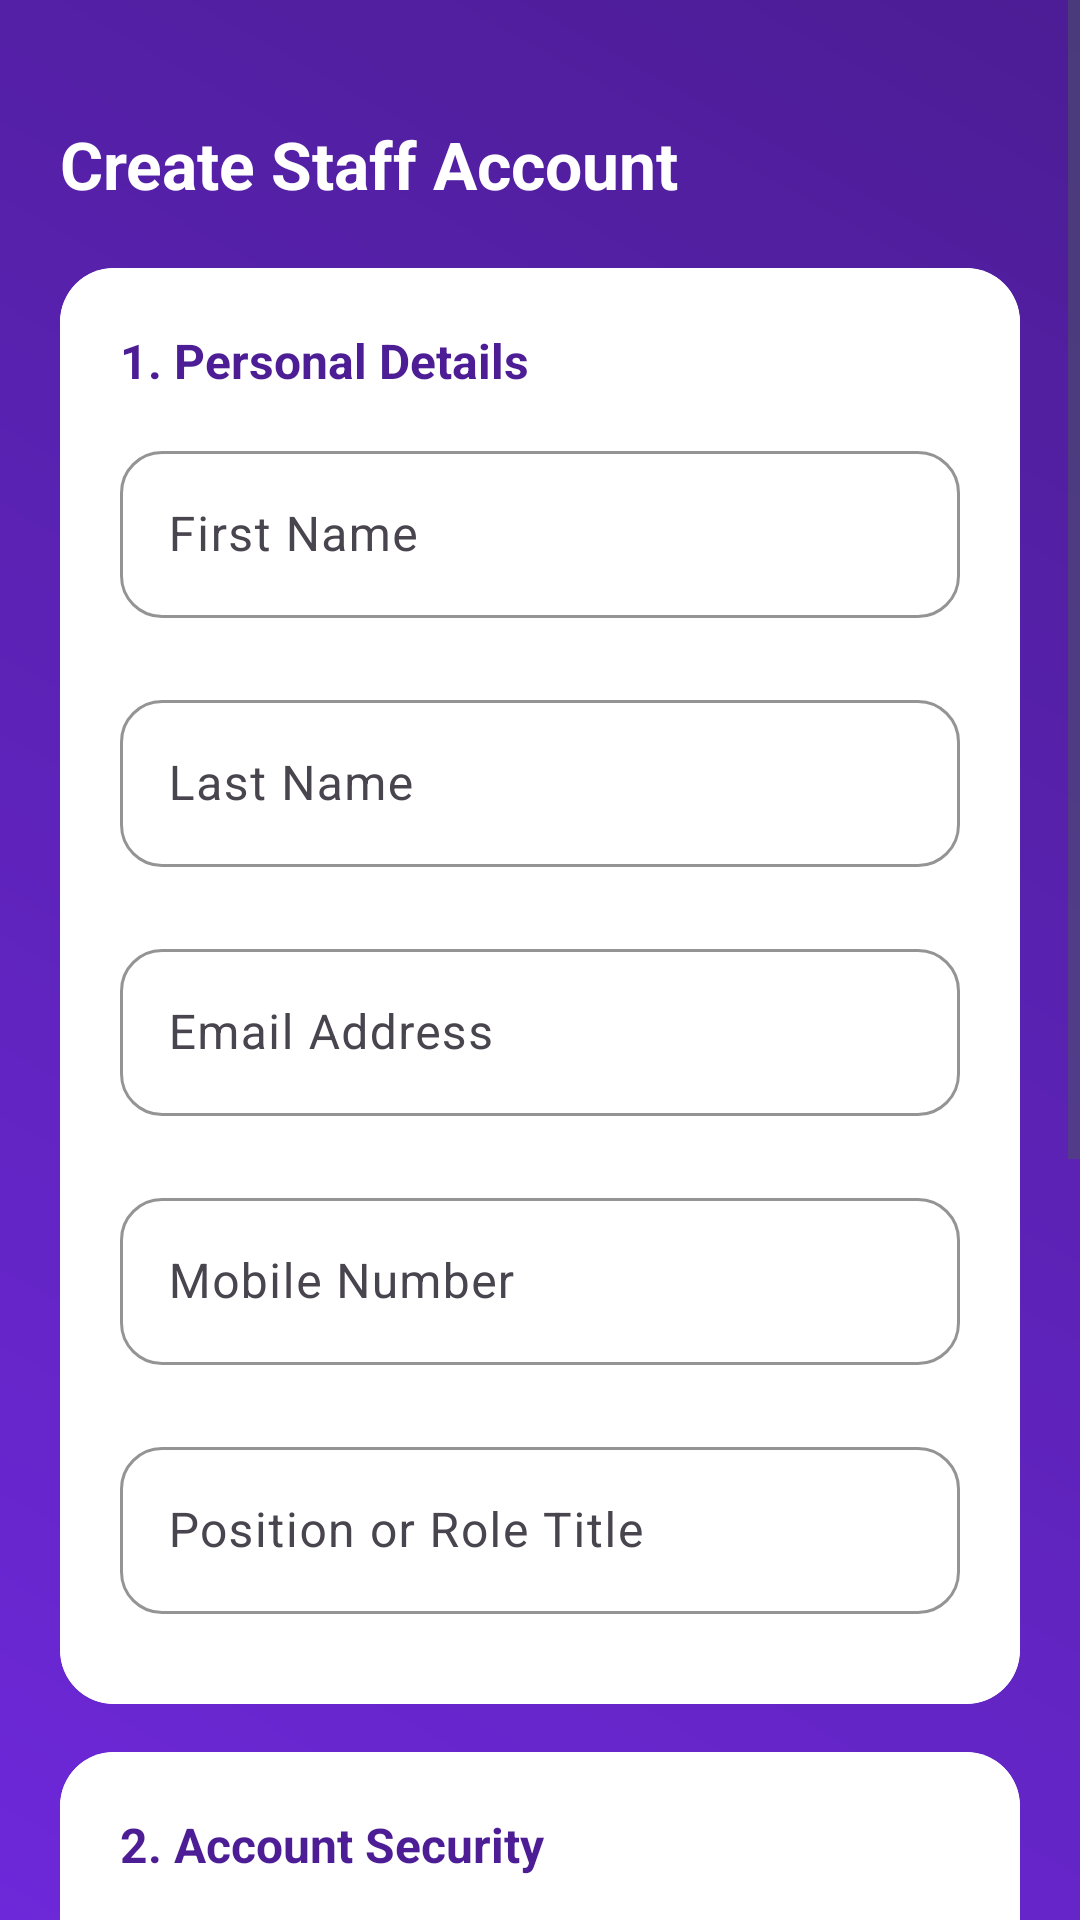

This screen was rendered from an Android layout file. Write that file and the resources it references.
<!-- AndroidManifest.xml: application theme Theme.PH232 -->
<!-- res/layout/activity_register_staff.xml -->
<?xml version="1.0" encoding="utf-8"?>
<ScrollView xmlns:android="http://schemas.android.com/apk/res/android"
    xmlns:app="http://schemas.android.com/apk/res-auto"
    android:layout_width="match_parent"
    android:layout_height="match_parent"
    android:background="@drawable/bg_lively_purple"
    android:fillViewport="true">

    <LinearLayout
        android:layout_width="match_parent"
        android:layout_height="wrap_content"
        android:orientation="vertical"
        android:padding="20dp">

        <TextView
            android:layout_width="wrap_content"
            android:layout_height="wrap_content"
            android:layout_marginTop="20dp"
            android:layout_marginBottom="20dp"
            android:text="Create Staff Account"
            android:textColor="@color/white"
            android:textSize="22sp"
            android:textStyle="bold" />

        <com.google.android.material.card.MaterialCardView
            android:layout_width="match_parent"
            android:layout_height="wrap_content"
            android:layout_marginBottom="16dp"
            app:cardCornerRadius="18dp"
            app:cardElevation="0dp">

            <LinearLayout
                android:layout_width="match_parent"
                android:layout_height="wrap_content"
                android:background="@color/white"
                android:orientation="vertical"
                android:padding="20dp">

                <TextView
                    android:layout_width="wrap_content"
                    android:layout_height="wrap_content"
                    android:layout_marginBottom="14dp"
                    android:text="1. Personal Details"
                    android:textColor="@color/purple_dark"
                    android:textSize="16sp"
                    android:textStyle="bold" />

                <com.google.android.material.textfield.TextInputLayout
                    style="@style/CustomInputStyle"
                    android:layout_width="match_parent"
                    android:layout_height="wrap_content"
                    android:layout_marginBottom="12dp"
                    android:hint="First Name">

                    <com.google.android.material.textfield.TextInputEditText
                        android:id="@+id/etStaffFirstName"
                        android:layout_width="match_parent"
                        android:layout_height="wrap_content"
                        android:background="@null"
                        android:inputType="textPersonName"
                        android:textColor="@color/black" />

                </com.google.android.material.textfield.TextInputLayout>

                <com.google.android.material.textfield.TextInputLayout
                    style="@style/CustomInputStyle"
                    android:layout_width="match_parent"
                    android:layout_height="wrap_content"
                    android:layout_marginBottom="12dp"
                    android:hint="Last Name">

                    <com.google.android.material.textfield.TextInputEditText
                        android:id="@+id/etStaffLastName"
                        android:layout_width="match_parent"
                        android:layout_height="wrap_content"
                        android:background="@null"
                        android:inputType="textPersonName"
                        android:textColor="@color/black" />

                </com.google.android.material.textfield.TextInputLayout>

                <com.google.android.material.textfield.TextInputLayout
                    style="@style/CustomInputStyle"
                    android:layout_width="match_parent"
                    android:layout_height="wrap_content"
                    android:layout_marginBottom="12dp"
                    android:hint="Email Address">

                    <com.google.android.material.textfield.TextInputEditText
                        android:id="@+id/etStaffEmail"
                        android:layout_width="match_parent"
                        android:layout_height="wrap_content"
                        android:background="@null"
                        android:inputType="textEmailAddress"
                        android:textColor="@color/black" />

                </com.google.android.material.textfield.TextInputLayout>

                <com.google.android.material.textfield.TextInputLayout
                    style="@style/CustomInputStyle"
                    android:layout_width="match_parent"
                    android:layout_height="wrap_content"
                    android:layout_marginBottom="12dp"
                    android:hint="Mobile Number">

                    <com.google.android.material.textfield.TextInputEditText
                        android:id="@+id/etStaffMobile"
                        android:layout_width="match_parent"
                        android:layout_height="wrap_content"
                        android:background="@null"
                        android:inputType="phone"
                        android:textColor="@color/black" />

                </com.google.android.material.textfield.TextInputLayout>

                <com.google.android.material.textfield.TextInputLayout
                    style="@style/CustomInputStyle"
                    android:layout_width="match_parent"
                    android:layout_height="wrap_content"
                    android:hint="Position or Role Title">

                    <com.google.android.material.textfield.TextInputEditText
                        android:id="@+id/etStaffPosition"
                        android:layout_width="match_parent"
                        android:layout_height="wrap_content"
                        android:background="@null"
                        android:inputType="textCapWords"
                        android:textColor="@color/black" />

                </com.google.android.material.textfield.TextInputLayout>

            </LinearLayout>

        </com.google.android.material.card.MaterialCardView>

        <com.google.android.material.card.MaterialCardView
            android:layout_width="match_parent"
            android:layout_height="wrap_content"
            android:layout_marginBottom="24dp"
            app:cardCornerRadius="18dp"
            app:cardElevation="0dp">

            <LinearLayout
                android:layout_width="match_parent"
                android:layout_height="wrap_content"
                android:background="@color/white"
                android:orientation="vertical"
                android:padding="20dp">

                <TextView
                    android:layout_width="wrap_content"
                    android:layout_height="wrap_content"
                    android:layout_marginBottom="14dp"
                    android:text="2. Account Security"
                    android:textColor="@color/purple_dark"
                    android:textSize="16sp"
                    android:textStyle="bold" />

                <com.google.android.material.textfield.TextInputLayout
                    style="@style/CustomInputStyle"
                    android:layout_width="match_parent"
                    android:layout_height="wrap_content"
                    android:layout_marginBottom="12dp"
                    android:hint="Username">

                    <com.google.android.material.textfield.TextInputEditText
                        android:id="@+id/etStaffUsername"
                        android:layout_width="match_parent"
                        android:layout_height="wrap_content"
                        android:background="@null"
                        android:inputType="text"
                        android:textColor="@color/black" />

                </com.google.android.material.textfield.TextInputLayout>

                <TextView
                    android:layout_width="wrap_content"
                    android:layout_height="wrap_content"
                    android:layout_marginBottom="6dp"
                    android:text="Min 6 chars, 1 uppercase, 1 number"
                    android:textColor="@color/gray_400"
                    android:textSize="11sp" />

                <com.google.android.material.textfield.TextInputLayout
                    style="@style/CustomInputStyle"
                    android:layout_width="match_parent"
                    android:layout_height="wrap_content"
                    android:layout_marginBottom="12dp"
                    android:hint="Password"
                    app:endIconMode="password_toggle">

                    <com.google.android.material.textfield.TextInputEditText
                        android:id="@+id/etStaffPassword"
                        android:layout_width="match_parent"
                        android:layout_height="wrap_content"
                        android:background="@null"
                        android:inputType="textPassword"
                        android:textColor="@color/black" />

                </com.google.android.material.textfield.TextInputLayout>

                <com.google.android.material.textfield.TextInputLayout
                    style="@style/CustomInputStyle"
                    android:layout_width="match_parent"
                    android:layout_height="wrap_content"
                    android:hint="Confirm Password"
                    app:endIconMode="password_toggle">

                    <com.google.android.material.textfield.TextInputEditText
                        android:id="@+id/etStaffConfirmPass"
                        android:layout_width="match_parent"
                        android:layout_height="wrap_content"
                        android:background="@null"
                        android:inputType="textPassword"
                        android:textColor="@color/black" />

                </com.google.android.material.textfield.TextInputLayout>

            </LinearLayout>

        </com.google.android.material.card.MaterialCardView>

        <com.google.android.material.button.MaterialButton
            android:id="@+id/btnSubmitStaffRegister"
            style="@style/CustomButtonStyle"
            android:layout_width="match_parent"
            android:layout_height="wrap_content"
            android:layout_marginBottom="40dp"
            android:text="Create Staff Account" />

    </LinearLayout>

</ScrollView>
<!-- resources referenced by this layout -->
<resources>
  <color name="black">#111827</color>
  <color name="gray_400">#9CA3AF</color>
  <color name="purple_dark">#4C1D95</color>
  <color name="white">#FFFFFF</color>
  <!-- drawable bg_lively_purple (drawable) -->
  <?xml version="1.0" encoding="utf-8"?>
  <shape xmlns:android="http://schemas.android.com/apk/res/android"
      android:shape="rectangle">
      <gradient
          android:angle="45"
          android:endColor="@color/purple_dark"
          android:startColor="@color/purple_primary" />
      <corners android:radius="0dp" />
  </shape>
  <style name="CustomButtonStyle" parent="Widget.Material3.Button">
          <item name="cornerRadius">14dp</item>
          <item name="android:insetTop">0dp</item>
          <item name="android:insetBottom">0dp</item>
          <item name="android:minHeight">50dp</item>
          <item name="android:textAllCaps">false</item>
          <item name="android:textStyle">bold</item>
          <item name="android:paddingHorizontal">16dp</item>
          <item name="android:paddingVertical">12dp</item>
          <item name="backgroundTint">@color/button_primary_background</item>
          <item name="android:textColor">@color/button_primary_text</item>
          <item name="rippleColor">@color/purple_soft</item>
      </style>
  <style name="CustomInputStyle" parent="Widget.Material3.TextInputLayout.OutlinedBox">
          <item name="boxCornerRadiusTopStart">14dp</item>
          <item name="boxCornerRadiusTopEnd">14dp</item>
          <item name="boxCornerRadiusBottomStart">14dp</item>
          <item name="boxCornerRadiusBottomEnd">14dp</item>
          <item name="boxBackgroundColor">@color/white</item>
          <item name="boxStrokeColor">@color/purple_primary</item>
          <item name="boxStrokeWidth">1dp</item>
          <item name="boxStrokeWidthFocused">2dp</item>
          <item name="hintTextColor">@color/purple_primary</item>
          <item name="endIconTint">@color/gray_400</item>
          <item name="android:paddingBottom">10dp</item>
      </style>
  <style name="Theme.PH232" parent="Base.Theme.PH232" />
  <color name="purple_primary">#6D28D9</color>
  <color name="purple_soft">#EDE9FE</color>
  <style name="Base.Theme.PH232" parent="Theme.Material3.Light.NoActionBar">
          
          <item name="colorPrimary">@color/purple_primary</item>
          <item name="colorPrimaryDark">@color/purple_dark</item>
          <item name="colorAccent">@color/purple_light</item>
          <item name="colorSurface">@color/white</item>
          <item name="colorOnSurface">@color/black</item>
          <item name="android:windowBackground">@color/gray_light</item>
  
          
          <item name="android:textColorPrimary">@color/black</item>
          <item name="android:textColorSecondary">@color/gray_text</item>
          <item name="android:textColorHint">@color/gray_400</item>
  
          
          <item name="materialCardViewStyle">@style/CustomCardStyle</item>
          <item name="materialButtonStyle">@style/CustomButtonStyle</item>
          <item name="textInputStyle">@style/CustomInputStyle</item>
      </style>
  <color name="purple_light">#8B5CF6</color>
  <color name="gray_light">#F9FAFB</color>
  <color name="gray_text">#4B5563</color>
  <style name="CustomCardStyle" parent="Widget.Material3.CardView.Elevated">
          <item name="cardElevation">0dp</item>
          <item name="cardCornerRadius">16dp</item>
          <item name="cardBackgroundColor">@color/card_background</item>
      </style>
  <color name="card_background">#FFFFFF</color>
</resources>
